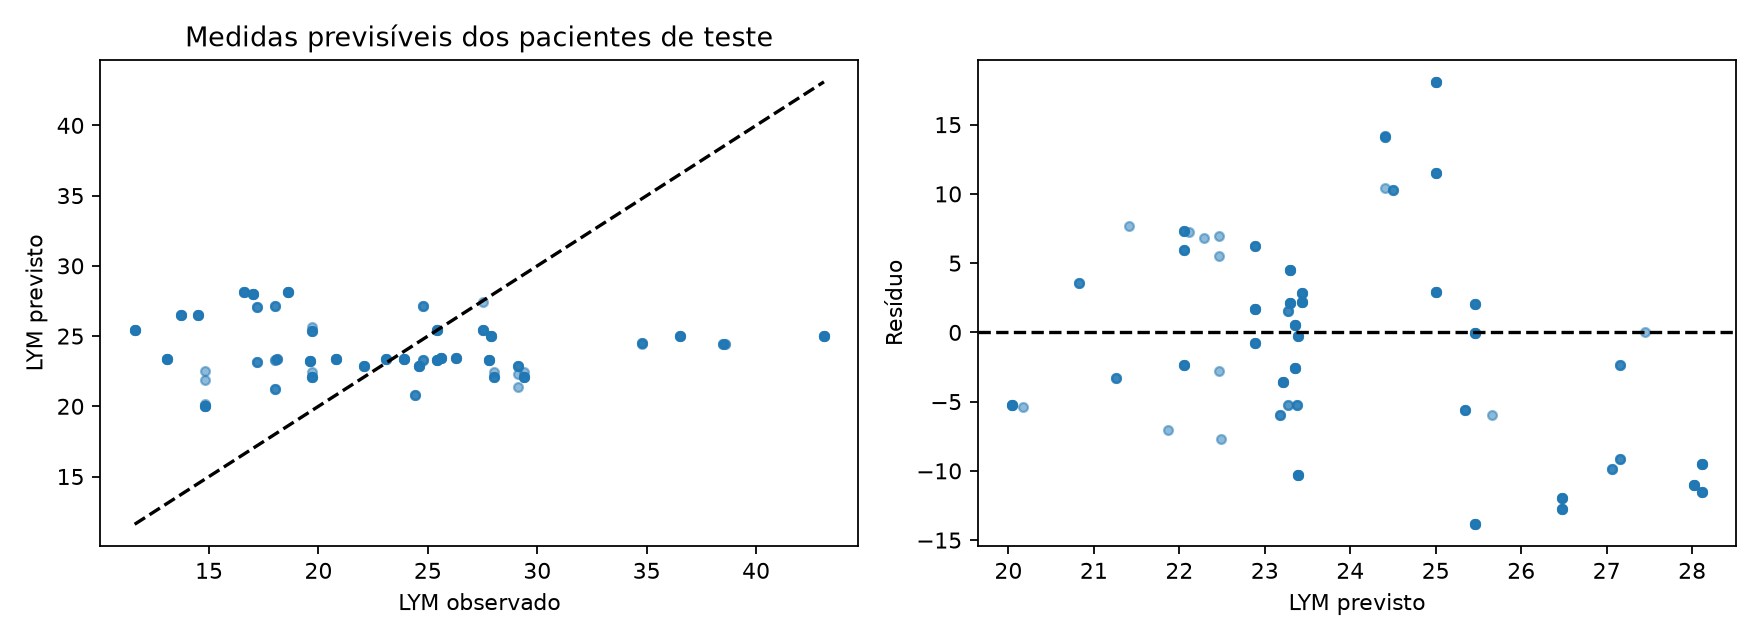

The data file committed next to this chart (first rows):
row, id, time, observed, predicted
255, 14, 146.0, 18.0, 21.26
256, 14, 148.0, 18.0, 21.26
257, 14, 156.0, 18.0, 21.26
258, 14, 648, 17.0, 28.02
259, 14, 648.0, 17.0, 28.02
260, 14, 649.5, 17.0, 28.02
261, 14, 650.0, 17.0, 28.02
262, 14, 652.0, 17.0, 28.02
263, 14, 660.0, 17.0, 28.02
264, 14, 2136, 18.6, 28.11
265, 14, 2136, 18.6, 28.11
266, 14, 2138, 18.6, 28.11
267, 14, 2138, 18.6, 28.11
268, 14, 2140, 18.6, 28.11
269, 14, 2148, 18.6, 28.11
270, 14, 5832, 16.6, 28.11
271, 14, 5832, 16.6, 28.11
272, 14, 5834, 16.6, 28.11
273, 14, 5834, 16.6, 28.11
274, 14, 5836, 16.6, 28.11
329, 18, 122.0, 18.1, 23.38
330, 18, 124.0, 18.1, 23.38
331, 18, 132.0, 18.1, 23.38
332, 18, 1032, 20.8, 23.35
333, 18, 1032, 20.8, 23.35
334, 18, 1034, 20.8, 23.35
335, 18, 1034, 20.8, 23.35
336, 18, 1036, 20.8, 23.35
337, 18, 1044, 20.8, 23.35
338, 18, 1536, 23.9, 23.35
339, 18, 1536, 23.9, 23.35
340, 18, 1538, 23.9, 23.35
341, 18, 1538, 23.9, 23.35
342, 18, 1540, 23.9, 23.35
343, 18, 1548, 23.9, 23.35
344, 18, 2496, 25.6, 23.44
345, 18, 2496, 25.6, 23.44
346, 18, 2498, 25.6, 23.44
347, 18, 2498, 25.6, 23.44
348, 18, 2500, 25.6, 23.44
349, 18, 2508, 25.6, 23.44
350, 18, 4344, 26.3, 23.44
351, 18, 4344, 26.3, 23.44
352, 18, 4346, 26.3, 23.44
353, 18, 4346, 26.3, 23.44
354, 18, 4348, 26.3, 23.44
387, 20, 146.0, 24.4, 20.82
388, 20, 148.0, 24.4, 20.82
389, 20, 156.0, 24.4, 20.82
390, 20, 792, 27.9, 25.01
391, 20, 792.0, 27.9, 25.01
392, 20, 793.5, 27.9, 25.01
393, 20, 794.0, 27.9, 25.01
394, 20, 796.0, 27.9, 25.01
395, 20, 804.0, 27.9, 25.01
396, 20, 2040, 43.1, 25.01
397, 20, 2040, 43.1, 25.01
398, 20, 2042, 43.1, 25.01
399, 20, 2042, 43.1, 25.01
400, 20, 2044, 43.1, 25.01
... 137 more rows
